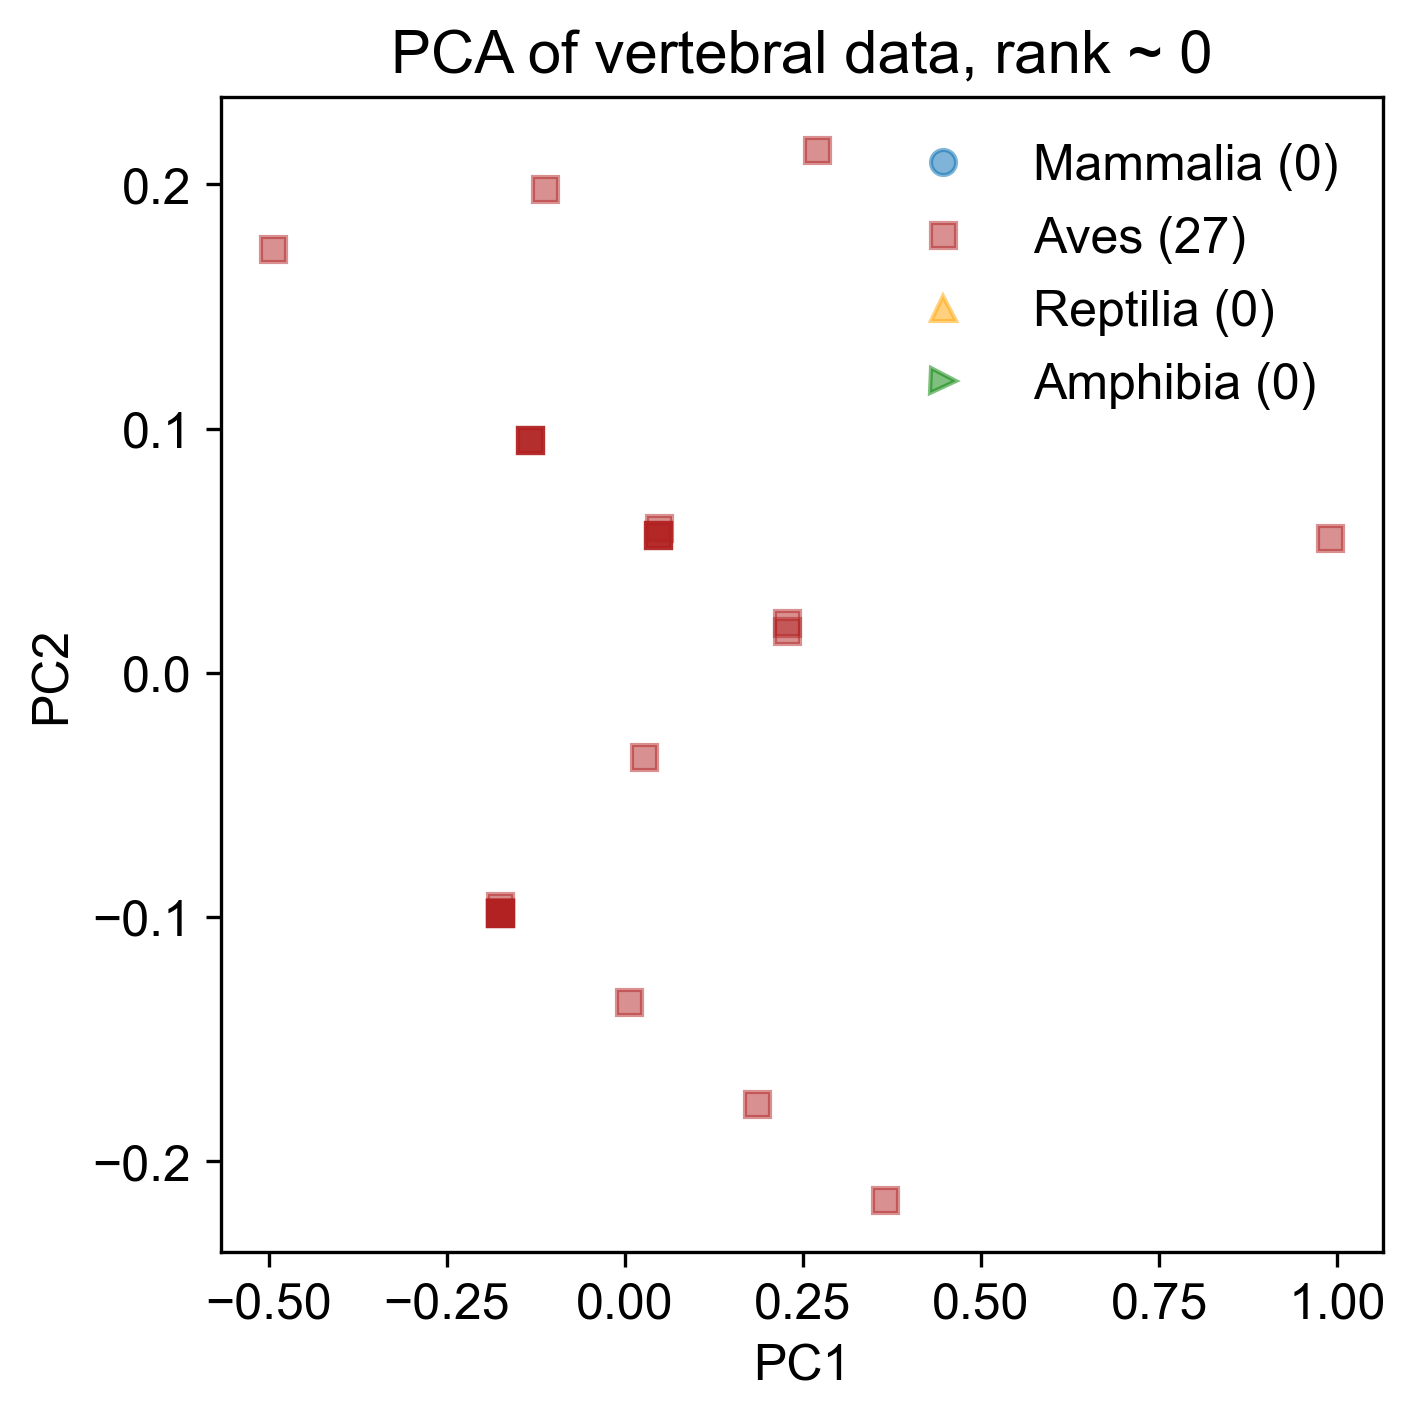

The data file committed next to this chart (first rows):
3.657159916033804747e-01, -2.157138113232891785e-01, -9.291911685949436062e-03, -1.826769886868952891e-02, 3.913450901376325609e-19
-1.750778938979805910e-01, -9.837129303284612714e-02, -1.002879560369352926e-02, 1.907984201754356693e-02, 1.930782096779284704e-19
-1.328491003416600869e-01, 9.544790536646406698e-02, -2.286979661610796105e-02, -1.161952952492259711e-03, 2.968811998758980687e-18
2.276287712398383234e-01, 2.038781444930443457e-02, 3.397397608495156957e-02, 1.685560681252675982e-02, 1.580766930026895367e-19
5.460981849151961588e-03, -1.346183716625152238e-01, 4.165027417012070327e-02, -4.891921634924981110e-03, 2.010228510417383238e-19
4.721200774248866805e-02, 5.652195790047710028e-02, -1.954974679686162509e-02, 2.041293157265833269e-02, -4.597944284933054956e-20
2.276394525759864174e-01, 1.725720489900082685e-02, -2.176365630161223794e-02, -1.925550057920198677e-02, -6.853998502507653085e-20
-1.749557816481977224e-01, -9.848422821134251992e-02, -1.187344871169250700e-02, -1.334596874793409545e-03, -3.033284810281811816e-21
-1.328491003416600591e-01, 9.544790536646405310e-02, -2.286979661610795411e-02, -1.161952952492261229e-03, -1.562303508820513623e-19
-1.328491003416600591e-01, 9.544790536646405310e-02, -2.286979661610795411e-02, -1.161952952492261229e-03, -1.562303508820513623e-19
4.733411999227164768e-02, 5.640902272198066586e-02, -2.139439990486060802e-02, -1.507319678641417576e-06, -9.024992625215282827e-20
-1.749557816481977224e-01, -9.848422821134251992e-02, -1.187344871169250700e-02, -1.334596874793409545e-03, -3.033284810281811816e-21
-1.749557816481977224e-01, -9.848422821134251992e-02, -1.187344871169250700e-02, -1.334596874793409545e-03, -3.033284810281811816e-21
-1.749557816481977224e-01, -9.848422821134251992e-02, -1.187344871169250700e-02, -1.334596874793409545e-03, -3.033284810281811816e-21
-1.328491003416600591e-01, 9.544790536646405310e-02, -2.286979661610795411e-02, -1.161952952492261229e-03, -1.562303508820513623e-19
-4.932155410095235282e-01, 1.735256706554308415e-01, -2.582059003860264976e-02, -3.482844218119500023e-03, -2.881912001418485025e-19
-1.750778938979807020e-01, -9.837129303284609938e-02, -1.002879560369352926e-02, 1.907984201754356693e-02, 4.123719859254046201e-20
4.756766315568957543e-02, 5.931376191529139780e-02, 3.065392626570523707e-02, -4.719277712623832360e-03, 4.782578496996869393e-20
-1.747222384847798293e-01, -9.557948901803178798e-02, 4.017487745887333983e-02, -6.052367267738599857e-03, 1.350424264118396935e-19
-1.113286733615554414e-01, 1.982234505419888104e-01, 7.572868177281599777e-02, -1.051117177723206488e-02, 4.332253852630686119e-20
2.662575341605576823e-02, -3.463463050180475705e-02, 9.004507949647777565e-02, 1.089106882561737336e-02, 3.067705126307973037e-19
1.854106590196657744e-01, -1.765619935003093499e-01, -8.922655289197813089e-03, 9.862943908338303329e-04, 1.289275644495153115e-19
-1.748363397324517454e-01, -9.781451100226309925e-02, 2.163062769494136100e-04, -1.272125891919815947e-02, 9.350401293837365806e-21
4.733411999227164074e-02, 5.640902272198066586e-02, -2.139439990486060802e-02, -1.507319678642136071e-06, -9.024992625215284031e-20
2.698575647961589108e-01, 2.142070128486146252e-01, 2.113297507253712737e-02, -3.386188157509063996e-03, -3.939085647190237180e-20
4.733411999227164074e-02, 5.640902272198066586e-02, -2.139439990486060802e-02, -1.507319678642136071e-06, -9.024992625215284031e-20
9.903569029684679004e-01, 5.514674307737030962e-02, -2.501376425303931603e-02, 5.973364766690602602e-03, 8.645513082557035636e-20
